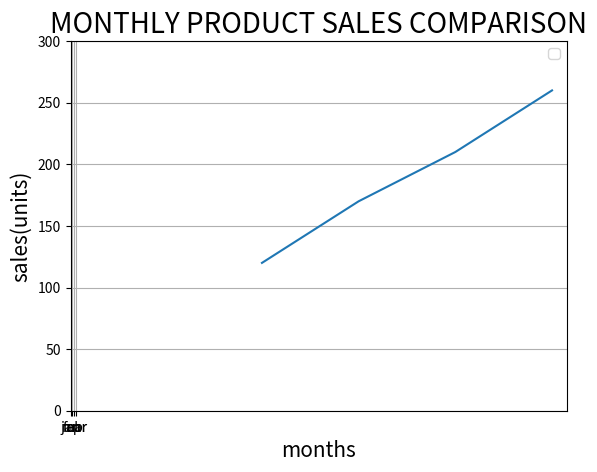

Generate this figure with matplotlib:
import matplotlib.pyplot as plt
months=[1,2,3,4]
product_a=[100,150,200,250]
product_b=[120,170,210,260]
plt.title("MONTHLY PRODUCT SALES COMPARISON",fontsize=20)
plt.xlabel("months",fontsize=15)
plt.ylabel("sales(units)",fontsize=15)
plt.legend(product_a,product_b)
plt.plot(product_a,product_b)
plt.grid(True)
plt.ylim(0,300)
plt.xticks([1,2,3,4],["jan","feb","mar","apr"])
plt.show()
